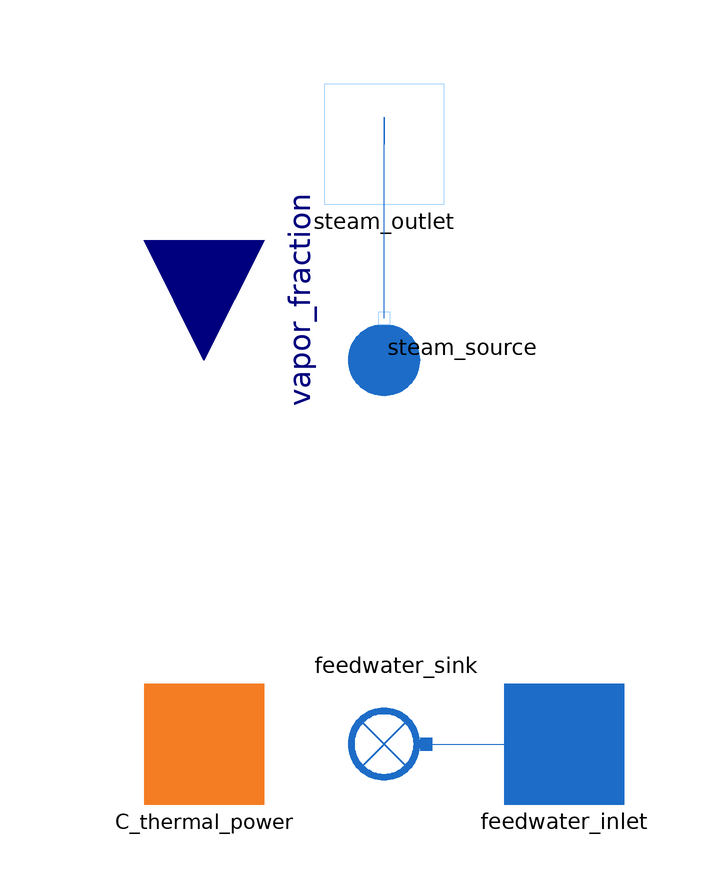

Above is the diagram view of the following Modelica model: its components placed by their Placement annotations and its connect equations drawn as lines.

model Reactor

  package Water = MetroscopeModelingLibrary.Utilities.Media.WaterSteamMedium;

  import MetroscopeModelingLibrary.Utilities.Units.Inputs;
  import MetroscopeModelingLibrary.Utilities.Units;

  Inputs.InputPressure steam_pressure;

  Units.SpecificEnthalpy h_vap_sat;
  Units.SpecificEnthalpy h_liq_sat;

  Units.PositiveMassFlowRate Q_feedwater_measured(start=1000, nominal=1000); // Measured feedwater mass flow rate
  Units.PositiveMassFlowRate Q_steam(start=1000, nominal=1000);

  Inputs.InputPower thermal_power;

  // Failure modes
  parameter Boolean faulty = false;
  Real feed_water_flow_rate_measurement_bias(nominal=1); // Flow rate measurement bias

  Connectors.Inlet feedwater_inlet annotation (Placement(transformation(extent={{20,-10},{40,10}}), iconTransformation(extent={{20,-10},{40,10}})));
  Connectors.Outlet steam_outlet annotation (Placement(transformation(extent={{-10,90},{10,110}}),  iconTransformation(extent={{-10,90},{10,110}})));

  BoundaryConditions.Source steam_source annotation (Placement(transformation(
        extent={{-10,-10},{10,10}},
        rotation=90,
        origin={0,66})));
  BoundaryConditions.Sink feedwater_sink annotation (Placement(transformation(
        extent={{-10,-10},{10,10}},
        rotation=180,
        origin={2,0})));
  Power.Connectors.Inlet C_thermal_power annotation (Placement(transformation(extent={{-40,-10},{-20,10}}), iconTransformation(extent={{-40,-10},{-20,10}})));
  Utilities.Interfaces.GenericReal vapor_fraction annotation (Placement(transformation(
        extent={{-20,-20},{20,20}},
        rotation=270,
        origin={-30,84}), iconTransformation(extent={{44,66},{58,80}})));
equation

  // Fault modes
  if not faulty then
    feed_water_flow_rate_measurement_bias = 0; // a bias of +5 kg/s means that 1005 kg/s is measured, while only 1000 kg/s actually go into the reactor

  end if;

  // Steam mass fraction
  steam_source.P_out = steam_pressure;
  h_liq_sat= Water.bubbleEnthalpy(Water.setSat_p(steam_pressure));
  h_vap_sat= Water.dewEnthalpy(Water.setSat_p(steam_pressure));
  steam_source.h_out = vapor_fraction*h_vap_sat + (1 - vapor_fraction)*h_liq_sat;

  // Mass flow rates definitions
  Q_feedwater_measured = feedwater_sink.Q_in + feed_water_flow_rate_measurement_bias; // Note : feedwater_sink.Q_in is the actual flow going into the reactor

  Q_steam = - steam_source.Q_out;

  // Mass balance
  Q_steam = Q_feedwater_measured;

  // Power
  thermal_power = Q_feedwater_measured * (steam_source.h_out - feedwater_sink.h_in); // thermal power here refers to the estimation of thermal power so it corresponds to the measured feedwater flow rate

  thermal_power = C_thermal_power.W;

  connect(steam_source.C_out, steam_outlet) annotation (Line(points={{2.77556e-16,71},{2.77556e-16,104.5},{0,104.5},{0,100}},
                                                      color={28,108,200}));
  connect(feedwater_sink.C_in, feedwater_inlet) annotation (Line(points={{7,-1.11022e-15},{18.5,-1.11022e-15},{18.5,0},{30,0}},
                                                color={28,108,200}));
  connect(vapor_fraction, vapor_fraction) annotation (Line(points={{-30,84},{-30,84}}, color={0,0,127}));
  annotation (Icon(coordinateSystem(preserveAspectRatio=false, extent={{-60,-100},{60,100}}),
                        graphics={
        Rectangle(
          extent={{-34,44},{34,-62}},
          fillColor={175,175,175},
          fillPattern=FillPattern.Solid,
          pattern=LinePattern.None),
        Ellipse(
          extent={{-34,-22},{34,-96}},
          fillColor={175,175,175},
          fillPattern=FillPattern.Solid,
          pattern=LinePattern.None),
        Polygon(
          points={{-32,18},{-32,18},{-44,48},{44,48},{30,18},{10,18},{-32,18}},
          pattern=LinePattern.None,
          fillColor={175,175,175},
          fillPattern=FillPattern.Solid,
          lineColor={0,0,0}),
        Ellipse(
          extent={{-34,100},{34,40}},
          fillColor={175,175,175},
          fillPattern=FillPattern.Solid,
          pattern=LinePattern.None),
        Rectangle(
          extent={{-44,48},{44,82}},
          lineColor={0,0,0},
          pattern=LinePattern.None,
          fillColor={175,175,175},
          fillPattern=FillPattern.Solid)}),
                         Diagram(coordinateSystem(preserveAspectRatio=false,
          extent={{-60,-100},{60,100}})),
            Icon(coordinateSystem(preserveAspectRatio=false)),
                                   Diagram(coordinateSystem(preserveAspectRatio=
           false)));
end Reactor;